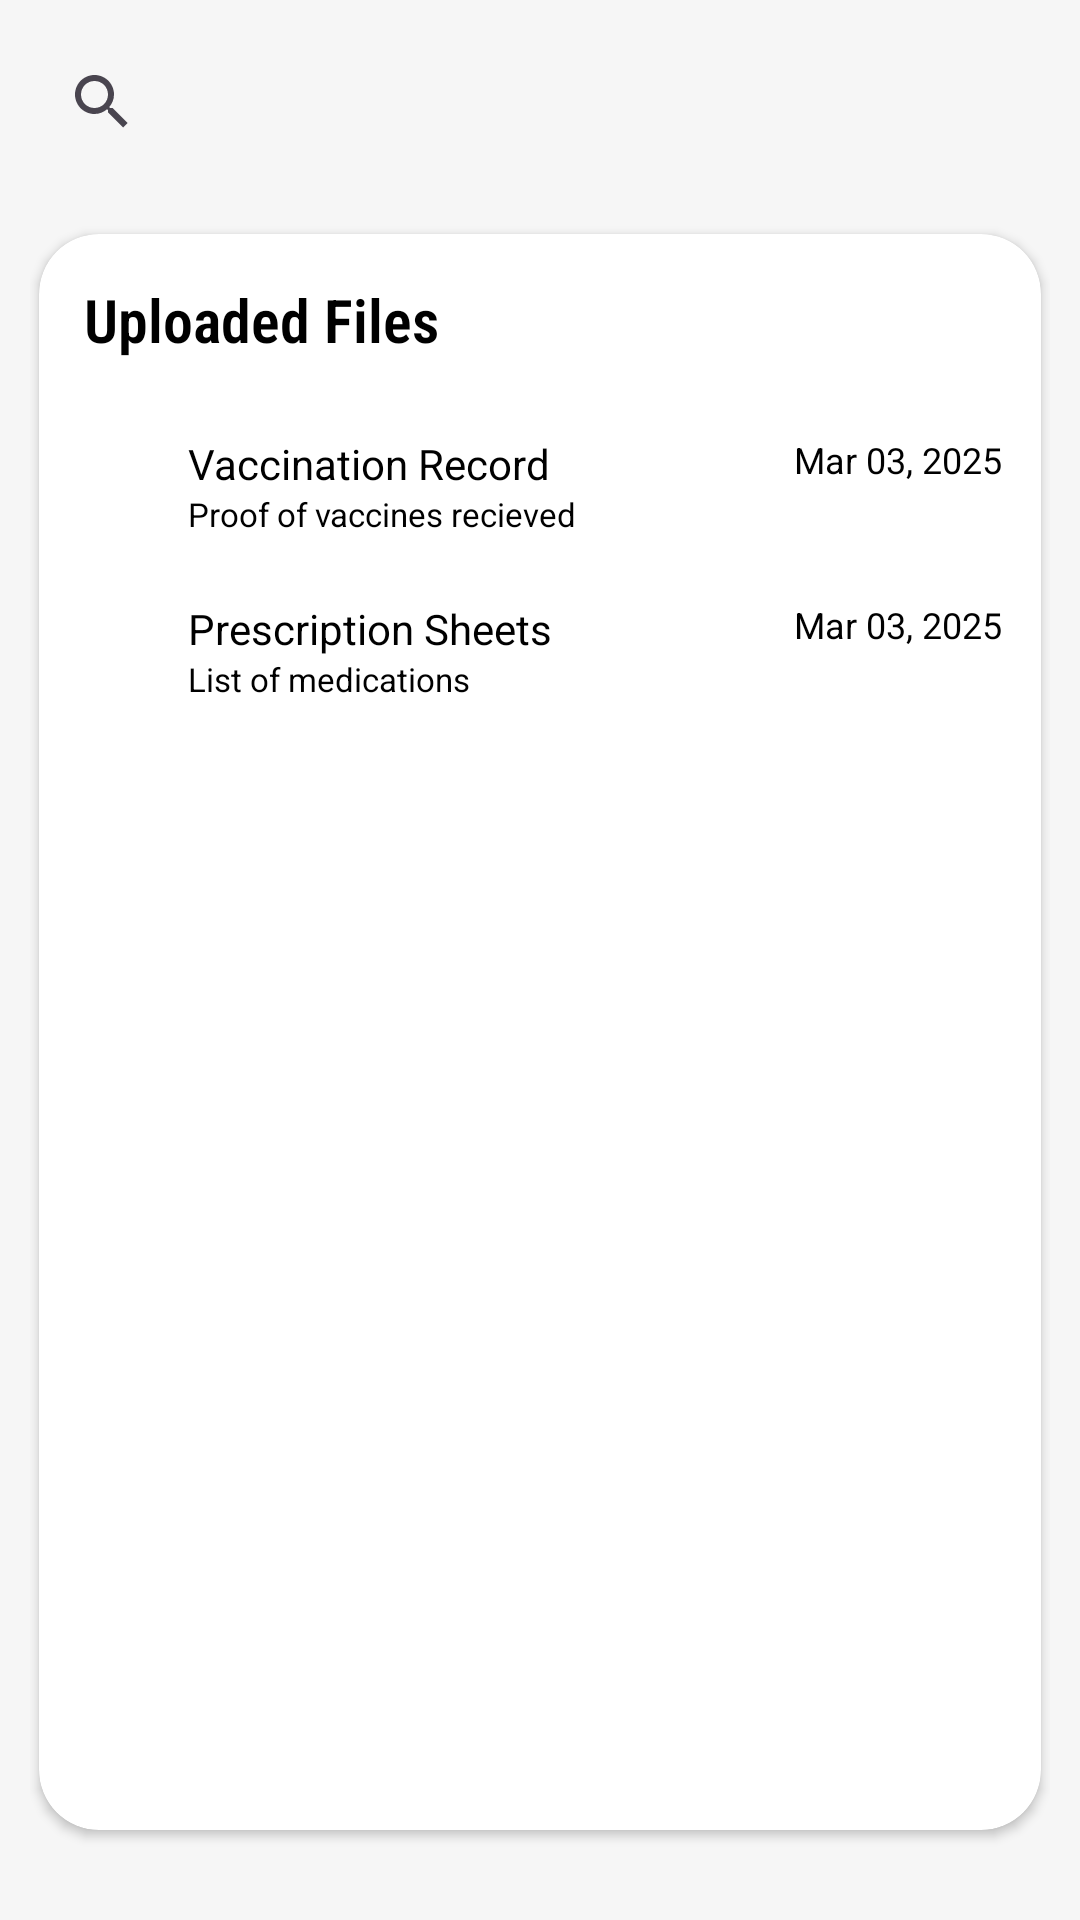

Reconstruct the res/layout file that produces this screen, plus the resources it refers to.
<!-- AndroidManifest.xml: application theme Theme.CRUD_prac -->
<!-- res/layout/fragment_document.xml -->
<?xml version="1.0" encoding="utf-8"?>
<FrameLayout xmlns:android="http://schemas.android.com/apk/res/android"
    xmlns:tools="http://schemas.android.com/tools"
    xmlns:app="http://schemas.android.com/apk/res-auto"
    android:layout_width="match_parent"
    android:layout_height="match_parent"
    tools:context=".ui.DocumentsFragment">

    <LinearLayout
        android:layout_width="match_parent"
        android:layout_height="match_parent"
        android:background="@color/secondary"
        android:orientation="vertical"
        android:padding="10dp">

        
        <SearchView
            style="@style/Widget.AppCompat.SearchView"
            android:layout_width="match_parent"
            android:layout_height="wrap_content"
            android:background="@drawable/search_bar_design"
            android:queryHint="Search documents..."
            android:layout_marginBottom="20dp"
            android:backgroundTint="#FFFFFF" />

        <androidx.cardview.widget.CardView
            android:layout_width="match_parent"
            android:layout_height="0dp"
            android:layout_weight="3"
            app:cardCornerRadius="20dp"
            android:layout_marginBottom="20dp"
            app:cardElevation="2dp"
            app:cardMaxElevation="3dp"
            app:cardPreventCornerOverlap="true"
            android:layout_marginHorizontal="3dp"
            >
            <LinearLayout
                android:layout_width="match_parent"
                android:layout_height="wrap_content"
                android:orientation="vertical">
                
                <TextView
                    android:layout_width="match_parent"
                    android:layout_height="wrap_content"
                    android:text="Uploaded Files"
                    android:layout_marginVertical="15dp"
                    android:textSize="20sp"
                    android:fontFamily="sans-serif-condensed-light"
                    android:layout_marginStart="15dp"
                    android:textColor="@color/black"
                    android:textStyle="bold"/>

                
                <androidx.cardview.widget.CardView
                    android:layout_width="match_parent"
                    android:layout_height="55dp"

                    app:contentPadding="10dp"
                    app:cardElevation="0dp"
                    app:cardMaxElevation="0dp"
                    app:cardPreventCornerOverlap="true"
                    android:layout_marginHorizontal="3dp">
                    <LinearLayout
                        android:layout_width="match_parent"
                        android:layout_height="wrap_content"
                        android:orientation="horizontal">
                        <androidx.cardview.widget.CardView
                            android:layout_width="0dp"
                            android:layout_weight="1"
                            android:layout_height="wrap_content"
                            app:cardCornerRadius="8dp"
                            android:layout_marginRight="8dp">
                            <ImageView
                                android:layout_width="match_parent"
                                android:layout_height="match_parent"
                                android:src="@drawable/file"
                                android:background="#69F0AE"
                                />
                        </androidx.cardview.widget.CardView>
                        <LinearLayout
                            android:layout_width="0dp"
                            android:layout_weight="7"
                            android:layout_height="wrap_content"
                            android:orientation="vertical">
                            <TextView
                                android:layout_width="match_parent"
                                android:layout_height="wrap_content"
                                android:text="Vaccination Record"
                                android:textSize="14sp"
                                android:textColor="@color/black"/>
                            <TextView
                                android:layout_width="match_parent"
                                android:layout_height="wrap_content"
                                android:text="Proof of vaccines recieved"
                                android:textSize="11sp"
                                android:textColor="@color/black"
                                />
                        </LinearLayout>
                        <TextView
                            android:layout_width="wrap_content"
                            android:layout_height="wrap_content"
                            android:text="Mar 03, 2025"
                            android:textSize="12sp"
                            android:textColor="@color/black"
                            android:gravity="end" />
                    </LinearLayout>
                </androidx.cardview.widget.CardView>
                
                <androidx.cardview.widget.CardView
                    android:layout_width="match_parent"
                    android:layout_height="55dp"

                    app:contentPadding="10dp"
                    app:cardElevation="0dp"
                    app:cardMaxElevation="0dp"
                    app:cardPreventCornerOverlap="true"
                    android:layout_marginHorizontal="3dp">
                    <LinearLayout
                        android:layout_width="match_parent"
                        android:layout_height="wrap_content"
                        android:orientation="horizontal">
                        <androidx.cardview.widget.CardView
                            android:layout_width="0dp"
                            android:layout_weight="1"
                            android:layout_height="wrap_content"
                            app:cardCornerRadius="8dp"
                            android:layout_marginRight="8dp">
                            <ImageView
                                android:layout_width="match_parent"
                                android:layout_height="match_parent"
                                android:src="@drawable/file"
                                android:background="#8C9EFF"
                                />
                        </androidx.cardview.widget.CardView>
                        <LinearLayout
                            android:layout_width="0dp"
                            android:layout_weight="7"
                            android:layout_height="wrap_content"
                            android:orientation="vertical">
                            <TextView
                                android:layout_width="match_parent"
                                android:layout_height="wrap_content"
                                android:text="Prescription Sheets"
                                android:textSize="14sp"
                                android:textColor="@color/black"/>
                            <TextView
                                android:layout_width="match_parent"
                                android:layout_height="wrap_content"
                                android:text="List of medications"
                                android:textSize="11sp"
                                android:textColor="@color/black"
                                />
                        </LinearLayout>
                        <TextView
                            android:layout_width="wrap_content"
                            android:layout_height="wrap_content"
                            android:text="Mar 03, 2025"
                            android:textSize="12sp"
                            android:textColor="@color/black"
                            android:gravity="end" />
                    </LinearLayout>
                </androidx.cardview.widget.CardView>
            </LinearLayout>
        </androidx.cardview.widget.CardView>
    </LinearLayout>
</FrameLayout>
<!-- resources referenced by this layout -->
<resources>
  <color name="black">#FF000000</color>
  <color name="secondary">#f6f6f6</color>
  <style name="Theme.CRUD_prac" parent="Base.Theme.CRUD_prac" />
  <style name="Base.Theme.CRUD_prac" parent="Theme.Material3.DayNight.NoActionBar">
          
          
      </style>
</resources>
